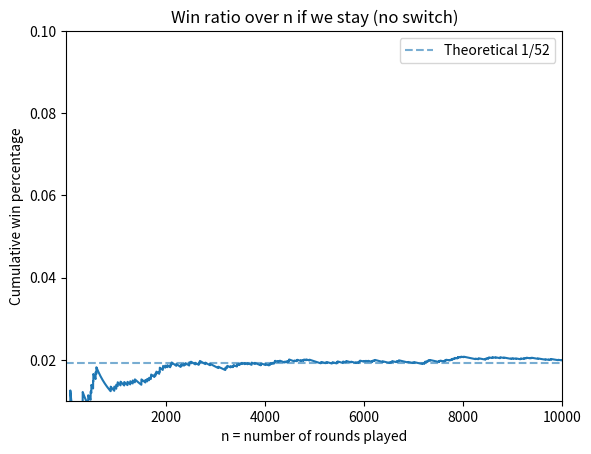

This chart was generated by the following Python code:
"""
Monty_Hall_Problem in a Nushell, but with the twist of using French Cards instead of doors. 

The problem is the same, but instead of 3 doors we have 52 cards, one of which is the Ace of Spades (the "car") and the other 51 are "goats". 
The host will reveal 50 goats and give you the option to switch to the remaining card or stick with your original choice. The question remains: Should you switch or stick?
"""

"""
Our Simulation in a nutshell
In main() we define the number of rounds we play and call win_ratios_over_time (both for switching and sticking) -> In win_ratios_over_time we call monty_hall_game over and over again, keeping track of win and lose rates.
"""

"""
The result should confirm one of 2 theories:
1. There should be a 50-50 chance of winning whether you switch or not (i.e. it doesn't matter if you switch or not) -> We are choosing between 2 cards, what happened earlier doesn't matter.
2. Each Card has a 1/52 chance at the beginning, so in the separation 1 to 51 you have 1.92% to have the car and the host has 98.08% to have the car. The host will have 98.08% even after revealing 50 cards and therefore the remaining card will have 98.08 % chance to have the car.

I think we all have a "gut feeling" that it is almost impossible to have picked the right card at the beginning, so we should switch (as the host is "hiding" the card where the car is). Let's see if the numbers confirm this intuition!
"""

import random
import numpy as np
import matplotlib.pyplot as plt

def monty_hall_game(switch: bool) -> bool:
    # defining what's behind the cards (0 -> car, 1 -> goat)
    #The first card has the car, the other 51 have goats:
    cards = [0] + [1] * 51
    #We shuffle the cards to randomize their positions:
    random.shuffle(cards)

    # Player get's to choose a card of her liking
    choice = random.randint(0, 51)

    # Host keeps exactly ONE other card closed
    if cards[choice] == 0:
        # player picked the car -> host keeps a random goat card closed
        remaining = [i for i in range(52) if i != choice and cards[i] == 1]
        other_card = random.choice(remaining)
    else:
        # player picked a goat -> host must keep the car card closed
        other_card = cards.index(0)

    # If the player decides to switch, she picks the remaining card
    if switch:
        choice = other_card

    # Win if chosen card has the car
    return cards[choice] == 0


def win_ratios_over_time(num_rounds: int, switch: bool) -> np.ndarray:
    wins = 0
    ratios = np.zeros(num_rounds, dtype=float)

    for t in range(num_rounds):
        if monty_hall_game(switch):
            wins += 1
        ratios[t] = wins / (t + 1)

    return ratios

if __name__ == "__main__":
    num_simulations = 10_000
    switch_win_rate = win_ratios_over_time(num_simulations, True)[-1]
    stick_win_rate = win_ratios_over_time(num_simulations, False)[-1]
    print(f"Switching win rate: {switch_win_rate:.2%}")
    print(f"Sticking win rate: {stick_win_rate:.2%}")

# More than looking at the number, let's make some plots to visualize the results!
#For this, you will have to install numpy and matplotlib if you haven't already.

ratios = win_ratios_over_time(num_simulations, False)
plot_limit = 10000
# Plot how the ratio changes by increasing $n$  

x = np.arange(1, plot_limit + 1)
y = ratios[:plot_limit]

plt.title("Win ratio over n if we stay (no switch)")
plt.xlabel("n = number of rounds played")
plt.ylabel("Cumulative win percentage")
plt.axhline(y=1/52, linestyle="--", alpha=0.6, label="Theoretical 1/52")
plt.plot(x, y)
plt.xlim(1, plot_limit)
plt.ylim(0.01, 0.1)
plt.legend()
plt.savefig("monty_hall_stay_FrenchCards.png", dpi=200)
#plt.show()
